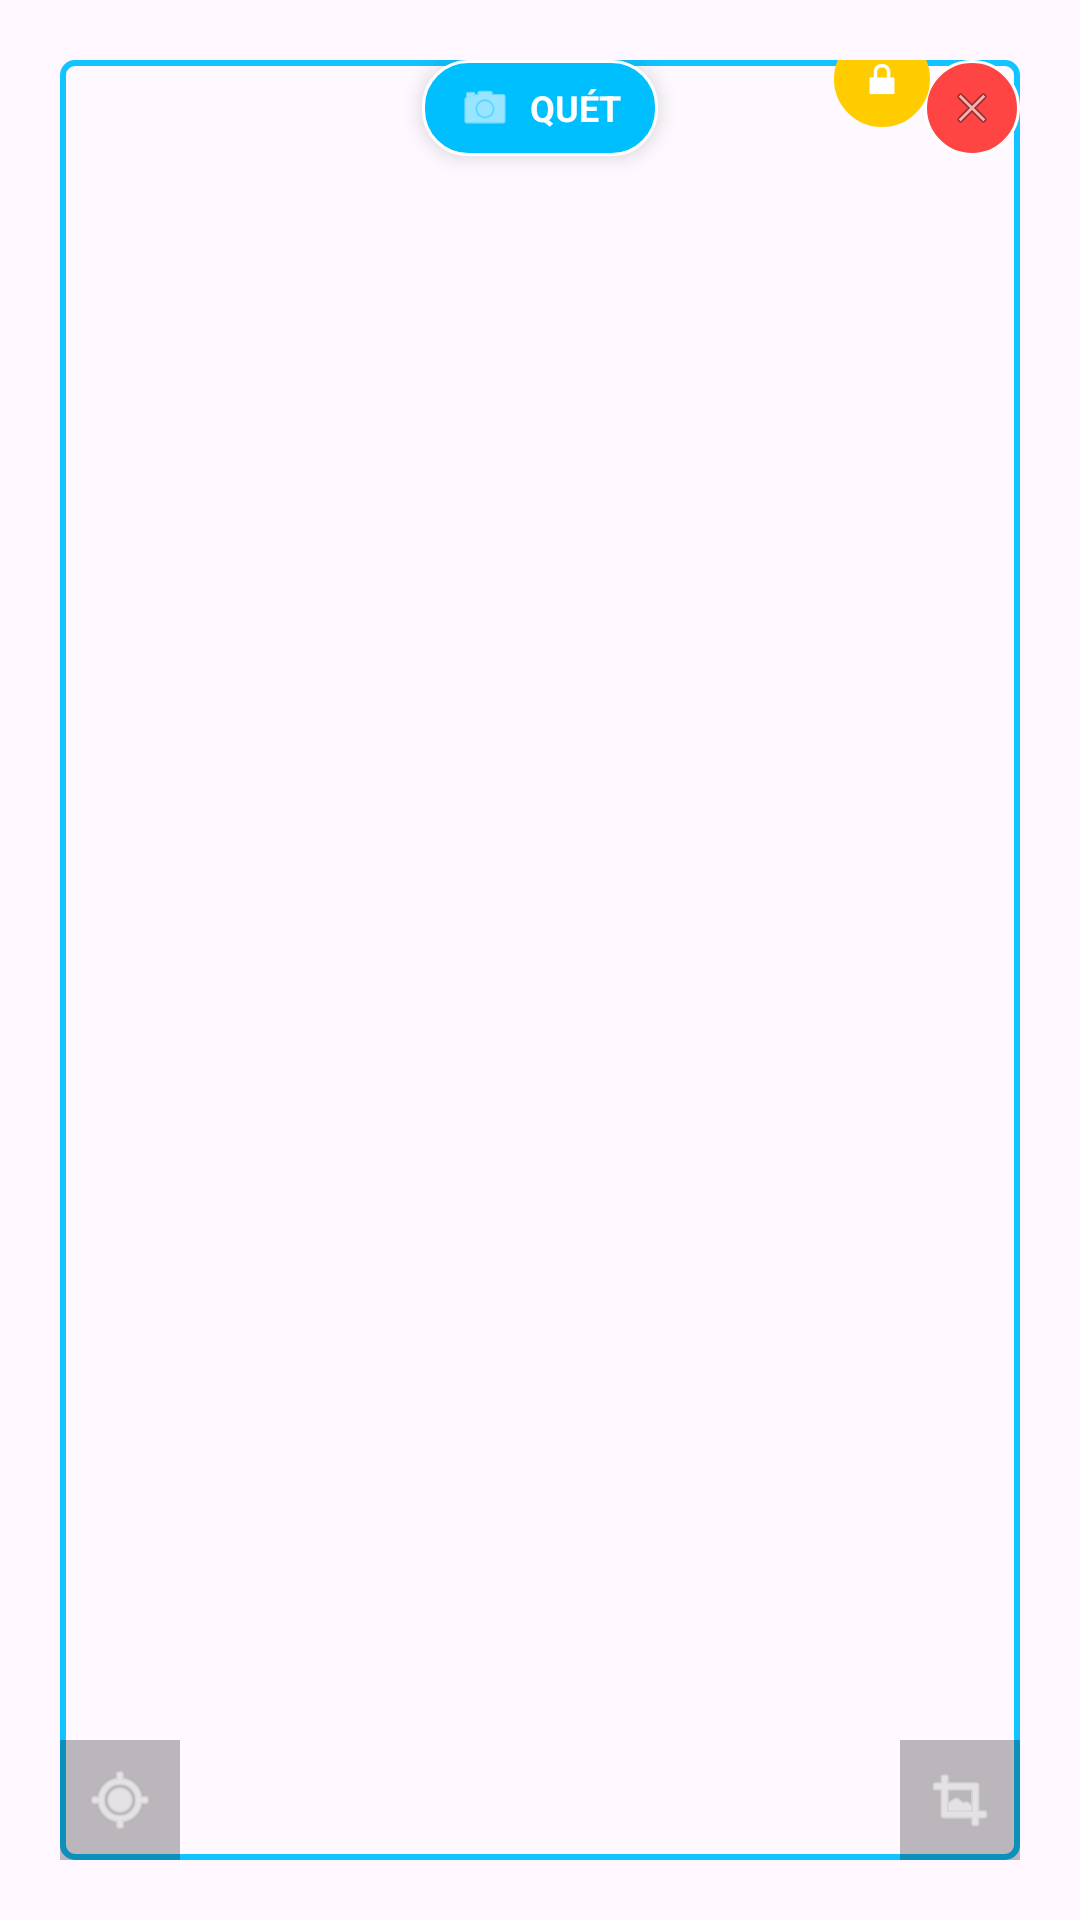

Layout XML and referenced resources for this Android screen:
<!-- AndroidManifest.xml: application theme Theme.WikiGameNative -->
<!-- res/layout/layout_scanner_box.xml -->
<?xml version="1.0" encoding="utf-8"?>
<FrameLayout xmlns:android="http://schemas.android.com/apk/res/android"
    xmlns:app="http://schemas.android.com/apk/res-auto"
    android:id="@+id/scanner_root"
    android:layout_width="300dp"
    android:layout_height="180dp"
    android:padding="20dp">
    <View
        android:id="@+id/visual_border"
        android:layout_width="match_parent"
        android:layout_height="match_parent"
        android:background="@drawable/bg_scanner_border" />

    <View
        android:id="@+id/view_content_area"
        android:layout_width="match_parent"
        android:layout_height="match_parent"
        android:background="#11FFFFFF" />

    <LinearLayout
        android:id="@+id/btn_scan_action"
        android:layout_width="wrap_content"
        android:layout_height="32dp"
        android:layout_gravity="top|center_horizontal"
        android:background="@drawable/bg_button_pill"
        android:elevation="4dp"
        android:gravity="center"
        android:paddingStart="12dp"
        android:paddingEnd="12dp">

        <ImageView
            android:layout_width="18dp"
            android:layout_height="18dp"
            android:layout_marginEnd="6dp"
            android:src="@android:drawable/ic_menu_camera"
            app:tint="#FFFFFF" />

        <TextView
            android:layout_width="wrap_content"
            android:layout_height="wrap_content"
            android:text="QUÉT"
            android:textColor="#FFFFFF"
            android:textSize="12sp"
            android:textStyle="bold" />
    </LinearLayout>

    <ImageView
        android:id="@+id/btn_close_scanner"
        android:layout_width="32dp"
        android:layout_height="32dp"
        android:layout_gravity="top|end"
        android:background="@drawable/bg_circle_red"
        android:contentDescription="Đóng"
        android:padding="8dp"
        android:src="@android:drawable/ic_menu_close_clear_cancel" />

    <ImageView
        android:id="@+id/btn_lock_scanner"
        android:layout_width="32dp"
        android:layout_height="32dp"
        android:src="@android:drawable/ic_lock_lock"
        android:background="@drawable/bg_circle_red"
        android:backgroundTint="#FFCC00"
        android:padding="8dp"
        android:layout_gravity="top|end"
        android:layout_marginTop="-10dp"
        android:layout_marginEnd="30dp"
        android:contentDescription="Khóa vị trí"
        app:tint="#FFFFFF"/>

    <ImageView
        android:id="@+id/btn_resize_handle"
        android:layout_width="40dp"
        android:layout_height="40dp"
        android:layout_gravity="bottom|end"
        android:background="#44000000"
        android:padding="8dp"
        android:src="@android:drawable/ic_menu_crop"
        app:tint="#FFFFFF" />

    <ImageView
        android:id="@+id/btn_move_handle"
        android:layout_width="40dp"
        android:layout_height="40dp"
        android:layout_gravity="bottom|start"
        android:background="#44000000"
        android:contentDescription="Giữ để di chuyển"
        android:padding="8dp"
        android:src="@android:drawable/ic_menu_mylocation"
        app:tint="#FFFFFF" />

</FrameLayout>
<!-- resources referenced by this layout -->
<resources>
  <!-- drawable bg_button_pill (drawable) -->
  <?xml version="1.0" encoding="utf-8"?>
  <shape xmlns:android="http://schemas.android.com/apk/res/android" android:shape="rectangle">
      <solid android:color="#00BFFF"/> <corners android:radius="15dp"/> <stroke android:width="1dp" android:color="#FFFFFF"/> </shape>
  <!-- drawable bg_circle_red (drawable) -->
  <?xml version="1.0" encoding="utf-8"?>
  <shape xmlns:android="http://schemas.android.com/apk/res/android" android:shape="oval">
      <solid android:color="#FF4444"/>
      <stroke android:width="1dp" android:color="#FFFFFF"/>
  </shape>
  <!-- drawable bg_scanner_border (drawable) -->
  <?xml version="1.0" encoding="utf-8"?>
  <shape xmlns:android="http://schemas.android.com/apk/res/android">
      <solid android:color="#00000000"/>
  
      <stroke android:width="2dp" android:color="#00BFFF"/>
  
      <corners android:radius="4dp"/>
  </shape>
  <style name="Theme.WikiGameNative" parent="Base.Theme.WikiGameNative" />
  <style name="Base.Theme.WikiGameNative" parent="Theme.Material3.DayNight.NoActionBar">
          
          
      </style>
</resources>
